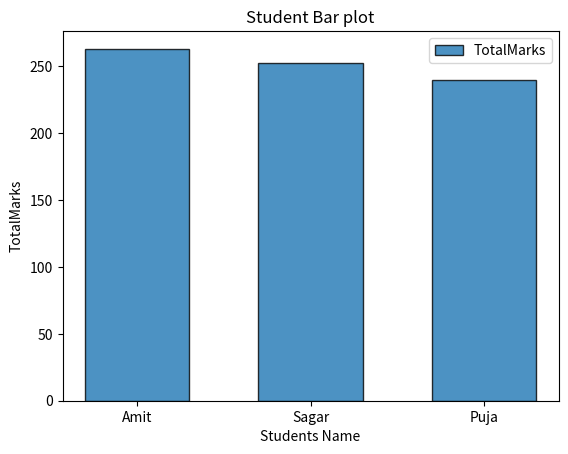

Write Python code to recreate this figure.
# Create a bar chart showing student names and their total marks.

import pandas as pd
import matplotlib.pyplot as plt

def main():
    Border = '-'* 40
    
    Data = {
        'Name' : ['Amit', 'Sagar', 'Pooja'],
        'Math' : [85,90,78],
        'Science' : [92, 88,80],
        'English' : [75,85,82]
    }
    
    df = pd.DataFrame(Data)
    
    print("Dataframe")
    print(df)

    print(Border)
    print("Shape is :")
    print(df.shape)
    print(Border)
    
    print("Columns is :")
    print(df.columns)
    print(Border)
    
    print("datatype is :")
    print(df.dtypes)   
    
    subject_cols = ['Math', 'Science', 'English'] 
    
    df['TotalMarks'] = df[subject_cols].sum(axis=1)
    
    print(Border)
    print("Full dataframe with total marks :")
    print(df)
    print(Border)
    
    science_top = df[df['Science'] > 85 ]
    
    print("Students with science marks > 85 :\n", science_top)
    
    df['Name'] = df['Name'].replace('Pooja', 'Puja')
    
    print(Border)
    print("Replace Pooja with puja")
    print(df)
    
    sorted_df = df.sort_values(by = 'TotalMarks', ascending= False)
    
    print(Border)
    print("Total Marks in descending order :")
    print(sorted_df)

    plt.bar(
        df['Name'],
        sorted_df['TotalMarks'],
        width = 0.6,                     # width of bars 
        edgecolor = "black",              # border color of bars
        linewidth = 1,                    # width of bar border
        alpha = 0.8,                      # transperance 0.0 to 1.0
        label = "TotalMarks"                # legend texx   
        )
    
    plt.title("Student Bar plot")
    plt.xlabel("Students Name")
    plt.ylabel("TotalMarks")
    
    plt.legend()
    plt.show()
    
if __name__ == "__main__":
    main()
